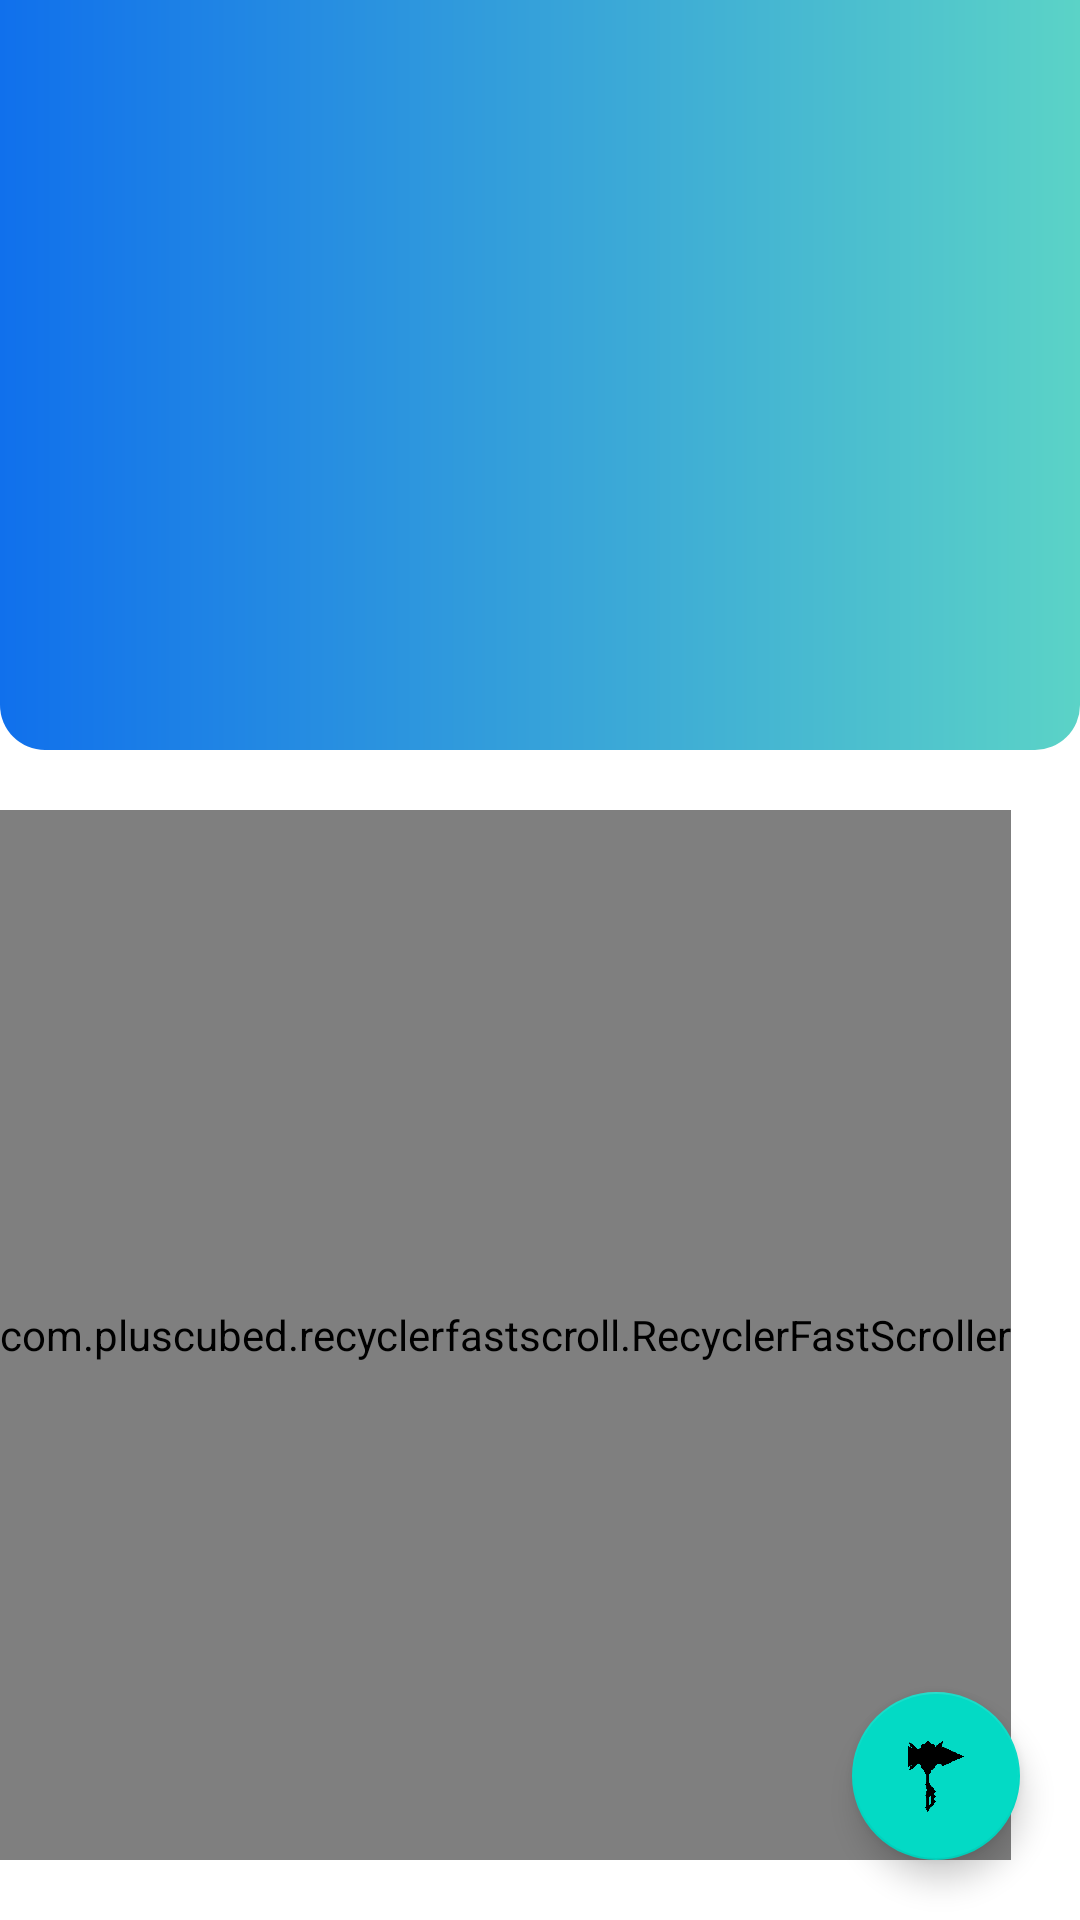

The Android layout XML behind this screen, and the referenced resources:
<!-- AndroidManifest.xml: application theme Theme.EdukasiHipertensi -->
<!-- res/layout/activity_main.xml -->
<?xml version="1.0" encoding="utf-8"?>
<androidx.constraintlayout.widget.ConstraintLayout xmlns:android="http://schemas.android.com/apk/res/android"
    xmlns:app="http://schemas.android.com/apk/res-auto"
    xmlns:tools="http://schemas.android.com/tools"
    android:layout_width="match_parent"
    android:layout_height="match_parent"
    tools:context=".MainActivity"
    android:background="@color/white"
    >

    <LinearLayout
        android:id="@+id/frame"
        android:layout_width="match_parent"
        android:layout_height="250dp"
        app:layout_constraintEnd_toEndOf="parent"
        app:layout_constraintStart_toStartOf="parent"
        app:layout_constraintTop_toTopOf="parent"
        android:orientation="vertical"
        android:background="@drawable/slider_background">

        <androidx.viewpager2.widget.ViewPager2
            android:id="@+id/view_pager"
            android:layout_width="match_parent"
            android:layout_height="230dp"
            app:layout_constraintEnd_toEndOf="parent"
            app:layout_constraintStart_toStartOf="parent"
            app:layout_constraintTop_toTopOf="parent" />

        <LinearLayout
            android:id="@+id/dot_indicator"
            android:layout_width="match_parent"
            android:layout_height="wrap_content"
            android:gravity="center_horizontal|center_vertical"
            android:orientation="horizontal"
            app:layout_constraintEnd_toEndOf="parent"
            app:layout_constraintStart_toStartOf="parent"
            app:layout_constraintTop_toBottomOf="@id/view_pager" />


    </LinearLayout>

    <androidx.recyclerview.widget.RecyclerView
        android:id="@+id/rv_item"
        android:layout_width="0dp"
        android:layout_height="0dp"
        app:layout_constraintTop_toBottomOf="@id/frame"
        app:layout_constraintBottom_toBottomOf="parent"
        app:layout_constraintEnd_toEndOf="parent"
        app:layout_constraintStart_toEndOf="@id/scroll"
        tools:listitem="@layout/list_item"
        android:paddingTop="10dp"/>

    <com.google.android.material.floatingactionbutton.FloatingActionButton
        android:id="@+id/btn_quiz"
        android:layout_width="wrap_content"
        android:layout_height="wrap_content"
        android:src="@drawable/hm"
        android:layout_margin="20dp"
        app:layout_constraintBottom_toBottomOf="parent"
        app:layout_constraintEnd_toEndOf="parent"/>



    <com.pluscubed.recyclerfastscroll.RecyclerFastScroller
        android:id="@+id/scroll"
        android:layout_width="wrap_content"
        android:layout_height="0dp"
        android:layout_marginTop="20dp"
        android:layout_marginBottom="20dp"
        app:layout_constraintBottom_toBottomOf="parent"
        app:layout_constraintStart_toStartOf="parent"
        app:layout_constraintTop_toBottomOf="@id/frame"
        app:rfs_barColor="@color/light_blue"
        app:rfs_handleNormalColor="@color/light_green"
        app:rfs_handlePressedColor="@color/light_green" />

</androidx.constraintlayout.widget.ConstraintLayout>
<!-- res/layout/list_item.xml (included above) -->
<?xml version="1.0" encoding="utf-8"?>
<RelativeLayout xmlns:android="http://schemas.android.com/apk/res/android"
    android:layout_width="match_parent"
    android:layout_height="wrap_content"
    xmlns:tools="http://schemas.android.com/tools"
    android:background="@drawable/list_item_background"
    android:layout_margin="10dp"
    android:paddingTop="15dp"
    android:paddingStart="10dp">

    <ImageView
        android:id="@+id/iv_foto"
        android:layout_width="85dp"
        android:layout_height="85dp"
        tools:src="@drawable/ic_pengertian"/>

    <TextView
        android:id="@+id/tv_judul"
        android:layout_width="wrap_content"
        android:layout_height="wrap_content"
        tools:text="Pengertian"
        android:layout_toEndOf="@id/iv_foto"
        android:layout_marginStart="10dp"
        android:layout_marginTop="15dp"
        android:textColor="@color/donker"
        android:fontFamily="@font/roboto_bold"
        android:textSize="24sp"/>

    <TextView
        android:id="@+id/tv_pengertian"
        android:layout_width="wrap_content"
        android:layout_height="wrap_content"
        android:text="Selengkapnya >>"
        android:layout_toEndOf="@id/iv_foto"
        android:layout_below="@id/tv_judul"
        android:layout_marginStart="10dp"
        android:textColor="@color/white"
        android:fontFamily="@font/roboto"
        android:textSize="16sp"/>



</RelativeLayout>
<!-- resources referenced by this layout -->
<resources>
  <color name="donker">#37405C</color>
  <color name="light_blue">#1070EC</color>
  <color name="light_green">#5BD3C7</color>
  <color name="white">#FFFFFFFF</color>
  <!-- drawable hm: png bitmap (drawable, 365399 bytes) -->
  <!-- drawable ic_pengertian: vector/xml drawable (drawable, 5802 chars, omitted) -->
  <!-- drawable list_item_background (drawable) -->
  <?xml version="1.0" encoding="utf-8"?>
  <shape xmlns:android="http://schemas.android.com/apk/res/android"
      android:shape="rectangle">
  
      <solid android:color="@color/light_green"/>
  
      <corners
          android:bottomLeftRadius="20dp"
          android:bottomRightRadius="20dp"
          android:topLeftRadius="20dp"
          android:topRightRadius="20dp"/>
  
  </shape>
  <!-- drawable slider_background (drawable) -->
  <?xml version="1.0" encoding="utf-8"?>
  <shape xmlns:android="http://schemas.android.com/apk/res/android"
      android:shape="rectangle">
  
      <gradient
          android:startColor="@color/light_blue"
          android:endColor="@color/light_green"/>
  
      <corners
          android:bottomLeftRadius="15dp"
          android:bottomRightRadius="15dp"/>
  
  </shape>
  <style name="Theme.EdukasiHipertensi" parent="Theme.MaterialComponents.DayNight.NoActionBar">
          
          <item name="colorPrimary">@color/purple_500</item>
          <item name="colorPrimaryVariant">@color/purple_700</item>
          <item name="colorOnPrimary">@color/white</item>
          
          <item name="colorSecondary">@color/teal_200</item>
          <item name="colorSecondaryVariant">@color/teal_700</item>
          <item name="colorOnSecondary">@color/black</item>
          
          <item name="android:statusBarColor" tools:targetApi="l">?attr/colorPrimaryVariant</item>
          
      </style>
  <color name="purple_500">#FF6200EE</color>
  <color name="purple_700">#FF3700B3</color>
  <color name="teal_200">#FF03DAC5</color>
  <color name="teal_700">#FF018786</color>
  <color name="black">#FF000000</color>
</resources>
